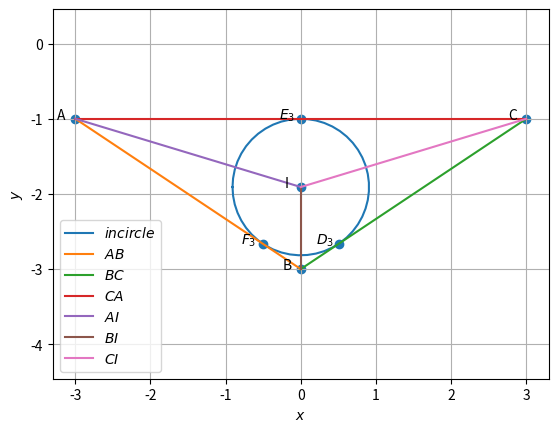

Reproduce this figure in Python.
import numpy as np
import matplotlib.pyplot as plt
import matplotlib.image as mping
#graph codes at line 250
#Orthogonal matrix
omat = np.array([[0,1],[-1,0]])

A = np.array([-3,-1])
B = np.array([0,-3])
C = np.array([3,-1])

#1.1.1
m1 = B-A
m2 = C-B
m3 = A-C
print("m=",m1,m2,m3)

#1.1.2
norm_m1 = np.linalg.norm(m1)
norm_m2 = np.linalg.norm(m2)
norm_m3 = np.linalg.norm(m3)
print(norm_m1,norm_m2,norm_m3)

#1.1.3
mat1 = np.array([[1,1,1],[A[0],B[0],C[0]],[A[1],B[1],C[1]]])
r1 = np.linalg.matrix_rank(mat1)
print("rank=",r1)

#1.1.4
print("parametric of AB form is x:",A,"+ k",m1)
print("parametric of BC form is x:",B,"+ k",m2)
print("parametric of CA form is x:",C,"+ k",m3)

#1.1.5
n1 = omat@m1
n2 = omat@m2
n3 = omat@m3
print("n=",n1,n2,n3)

#1.1.6
x = np.cross(m1,m2)
area = 0.5*(np.linalg.norm(x))
print("area=",area)

#1.1.7
dotA = (B-A)@(C-A).T
NormA = (np.linalg.norm(B-A))*(np.linalg.norm(C-A))
angle_A = np.degrees(np.arccos((dotA)/NormA))
dotB = (A-B)@(C-B).T
NormB = (np.linalg.norm(A-B))*(np.linalg.norm(C-B))
angle_B = np.degrees(np.arccos((dotB)/NormB))
dotC = (A-C)@(B-C).T
NormC = (np.linalg.norm(A-C))*(np.linalg.norm(B-C))
angle_C = np.degrees(np.arccos((dotC)/NormC))
print("angles=",angle_A,angle_B,angle_C)


#1.2.1
D = (B + C)/2
E = (A + C)/2
F = (A + B)/2
print("D,E,F =",D,E,F)

#1.2.2
m4 = D-A
m5 = E-B
m6 = F-C
n4 = omat@m4
n5 = omat@m5
n6 = omat@m6
print("m =",m4,m5,m6)
print("n =",n4,n5,n6)

#1.2.3
G=(A+B+C)/3
print("G =",G)

#1.2.4
norm_AG = np.linalg.norm(A-G)
norm_DG = np.linalg.norm(D-G)
norm_BG = np.linalg.norm(B-G)
norm_EG = np.linalg.norm(E-G)
norm_CG = np.linalg.norm(C-G)
norm_FG = np.linalg.norm(F-G)
print("AG,DG,BG,EG,CG,FG =",norm_AG,norm_DG,norm_BG,norm_EG,norm_CG,norm_FG)

#1.2.5
mat2 = np.array([[1,1,1],[A[0],D[0],G[0]],[A[1],D[1],G[1]]])
r2 = np.linalg.matrix_rank(mat2)
mat3 = np.array([[1,1,1],[B[0],E[0],G[0]],[B[1],E[1],G[1]]])
r3 = np.linalg.matrix_rank(mat3)
mat4 = np.array([[1,1,1],[C[0],F[0],G[0]],[C[1],F[1],G[1]]])
r4 = np.linalg.matrix_rank(mat4)
print("rank =",r2,r3,r4)

#1.2.7
AF = A-F
ED = E-D
print("AF,ED =",AF, ED)


#1.3.2
n7 = C-B
n8 = A-C
n9 = B-A
print("Altidudes normal =",n7,n8,n9)

#1.3.4
angles = np.array([angle_A,angle_B,angle_C])
angles = angles*np.pi/180
tan = np.tan(angles)
hx=(A[0]*tan[0]+B[0]*tan[1]+C[0]*tan[2])/(tan[0]+tan[1]+tan[2])
hy=(A[1]*tan[0]+B[1]*tan[1]+C[1]*tan[2])/(tan[0]+tan[1]+tan[2])
H = np.array([hx,hy])
print("H=",H)


#1.4.2
def ccircle_O(A,B,C):
  p = np.zeros(2)
  n1 = B-A
  p[0] = 0.5*(np.linalg.norm(A)**2-np.linalg.norm(B)**2)
  n2 = C-B
  p[1] = 0.5*(np.linalg.norm(B)**2-np.linalg.norm(C)**2)
  #Intersection
  N=np.block([[n1],[n2]])
  O=-np.linalg.solve(N,p)
  r = np.linalg.norm(A -O)
  return O
  
def ccircle_R(A,B,C):
  p = np.zeros(2)
  n1 = B-A
  p[0] = 0.5*(np.linalg.norm(A)**2-np.linalg.norm(B)**2)
  n2 = C-B
  p[1] = 0.5*(np.linalg.norm(B)**2-np.linalg.norm(C)**2)
  #Intersection
  N=np.block([[n1],[n2]])
  O=np.linalg.solve(N,p)
  r = np.linalg.norm(A +O)
  return r
O = ccircle_O(A,B,C)
print("circumcentre =",O)

#1.4.4
R = ccircle_R(A,B,C)
print("radius =",R)


#1.5.1
def dir_vec(A,B):
  return B-A

def norm_vec(A,B):
  return omat@dir_vec(A,B)
  
t = norm_vec(B,C) 
n10 = t/np.linalg.norm(t) #unit normal vector
t = norm_vec(C,A)
n11 = t/np.linalg.norm(t)
t = norm_vec(A,B)
n12 = t/np.linalg.norm(t)

m_a=norm_vec(n11,n12)
m_b=norm_vec(n10,n12)
m_c=norm_vec(n10,n11)
print("slopes of angular bis",m_a,m_b,m_c)

#1.5.2
def icircle(A,B,C):
  k1 = 1
  k2 = 1
  p = np.zeros(2)
  t = norm_vec(B,C)
  n1 = t/np.linalg.norm(t)
  t = norm_vec(C,A)
  n2 = t/np.linalg.norm(t)
  t = norm_vec(A,B)
  n3 = t/np.linalg.norm(t)
  p[0] = n1@B- k1*n2@C
  p[1] = n2@C- k2*n3@A
  #Intersection
  N=np.block([[n1 - k1 * n2],[ n2 - k2 * n3]])
  I=np.linalg.solve(N,p)
  r = n1@(I-B)
  return I,r
  
[I,i_r] = icircle(A,B,C)
print("incentre =",I)

#1.5.3
BA = A - B
CA = A - C
BC = B - C
IA = A - I
IB = B - I
IC = C - I

def angle_btw_vectors(v1, v2):
    dot_product = v1 @ v2
    norm = np.linalg.norm(v1) * np.linalg.norm(v2)
    angle = np.arccos(dot_product / norm)
    angle_in_deg = np.degrees(angle)
    return angle_in_deg

angle_BAI = angle_btw_vectors(BA, IA)
angle_CAI = angle_btw_vectors(CA, IA)
angle_ABI = angle_btw_vectors(BA, IB)
angle_CBI = angle_btw_vectors(BC, IB)
angle_BCI = angle_btw_vectors(BC, IC)
angle_ACI = angle_btw_vectors(CA, IC)
print("Angle BAI:", angle_BAI)
print("Angle CAI:", angle_CAI)
print("Angle ABI:", angle_ABI)
print("Angle CBI:", angle_CBI)
print("Angle BCI:", angle_BCI)
print("Angle ACI:", angle_ACI)

#1.5.6
t1 = norm_vec(B,C)
t2 = norm_vec(C,A)
t3 = norm_vec(A,B)

r1 = abs((t3@I) - (t3@A))/(np.linalg.norm(t3))   #r1 is distance between I and AB
r2 = abs((t2@I) - (t2@C))/(np.linalg.norm(t2))   #r2 is distance between I and AC
r3 = abs((t1@I) - (t1@C))/(np.linalg.norm(t1))   #r2 is distance between I and BC

print("Distance between I and AB is",r1)
print("Distance between I and AC is",r2)
print("Distance between I and BC is",r3)

#1.5.7
k2 = ((I-A)@(A-B))/((A-B)@(A-B))
k1 = ((I-A)@(A-C))/((A-C)@(A-C))
k3 = ((I-B)@(B-C))/((B-C)@(B-C))
E3 = A+(k1*(A-C))
F3 = A+(k2*(A-B))
D3 = B+(k3*(B-C))
print("E3 = ",E3)
print("F3 = ",F3)
print("D3 = ",D3)










#graph withn triangle only
def line_gen(A,B):
  len =10
  dim = A.shape[0]
  x_AB = np.zeros((dim,len))
  lam_1 = np.linspace(0,1,len)
  for i in range(len):
    temp1 = A + lam_1[i]*(B-A)
    x_AB[:,i]= temp1.T
  return x_AB

def circ_gen(O,r):
	len = 50
	theta = np.linspace(0,2*np.pi,len)
	x_circ = np.zeros((2,len))
	x_circ[0,:] = r*np.cos(theta)
	x_circ[1,:] = r*np.sin(theta)
	x_circ = (x_circ.T + O).T
	return x_circ

x_AB = line_gen(A,B)
x_BC = line_gen(B,C)
x_CA = line_gen(C,A)

plt.plot(x_AB[0,:],x_AB[1,:],label='$AB$')
plt.plot(x_BC[0,:],x_BC[1,:],label='$BC$')
plt.plot(x_CA[0,:],x_CA[1,:],label='$CA$')

A1 = A.reshape(-1,1)
B1 = B.reshape(-1,1)
C1 = C.reshape(-1,1)

tri_coords = np.block([[A1,B1,C1]])
plt.scatter(tri_coords[0,:], tri_coords[1,:])
vert_labels = ['A','B','C']
for i, txt in enumerate(vert_labels):
    plt.annotate(txt, # this is the text
                 (tri_coords[0,i], tri_coords[1,i]), # this is the point to label
                 textcoords="offset points", # how to position the text
                 xytext=(0,10), # distance from text to points (x,y)
                 ha='center') # horizontal alignment can be left, right or center

plt.xlabel('$x$')
plt.ylabel('$y$')
plt.legend(loc='best')
plt.grid() # minor
plt.axis('equal')
plt.savefig("tri.png")
plt.clf()

#graph with centroids
x_AB = line_gen(A,B)
x_BC = line_gen(B,C)
x_CA = line_gen(C,A)
x_AD = line_gen(A,D)
x_BE = line_gen(B,E)
x_CF = line_gen(C,F)

plt.plot(x_AB[0,:],x_AB[1,:],label='$AB$')
plt.plot(x_BC[0,:],x_BC[1,:],label='$BC$')
plt.plot(x_CA[0,:],x_CA[1,:],label='$CA$')
plt.plot(x_AD[0,:],x_AD[1,:],label='$AD$')
plt.plot(x_BE[0,:],x_BE[1,:],label='$BE$')
plt.plot(x_CF[0,:],x_CF[1,:],label='$CF$')

D1 = D.reshape(-1,1)
E1 = E.reshape(-1,1)
F1 = F.reshape(-1,1)
G1 = G.reshape(-1,1)

tri_coords = np.block([[A1,B1,C1,D1,E1,F1,G1]])
plt.scatter(tri_coords[0,:], tri_coords[1,:])
vert_labels = ['A','B','C','D','E','F','G']
for i, txt in enumerate(vert_labels):
    plt.annotate(txt, # this is the text
                 (tri_coords[0,i], tri_coords[1,i]), # this is the point to label
                 textcoords="offset points", # how to position the text
                 xytext=(0,10), # distance from text to points (x,y)
                 ha='center') # horizontal alignment can be left, right or center

plt.xlabel('$x$')
plt.ylabel('$y$')
plt.legend(loc='best')
plt.axis('equal')
plt.grid() # minor
plt.savefig("centr.png")
plt.clf()

#graph with altitudes
def alt_foot(A,B,C):
  m = B-C
  n = np.matmul(omat,m) 
  N=np.vstack((m,n))
  p = np.zeros(2)
  p[0] = m@A 
  p[1] = n@B
  #Intersection
  P=np.linalg.inv(N.T)@p
  return P
  
D1= alt_foot(A,B,C)
E1= alt_foot(B,C,A)
F1= alt_foot(C,A,B)

x_AB = line_gen(A,B)
x_BC = line_gen(B,C)
x_CA = line_gen(C,A)
x_AD = line_gen(A,D1)
x_BE = line_gen(B,E1)
x_CF = line_gen(C,F1)

plt.plot(x_AB[0,:],x_AB[1,:],label='$AB$')
plt.plot(x_BC[0,:],x_BC[1,:],label='$BC$')
plt.plot(x_CA[0,:],x_CA[1,:],label='$CA$')
plt.plot(x_AD[0,:],x_AD[1,:],label='$AD$')
plt.plot(x_BE[0,:],x_BE[1,:],label='$BE$')
plt.plot(x_CF[0,:],x_CF[1,:],label='$CF$')

D1 = D1.reshape(-1,1)
E1 = E1.reshape(-1,1)
F1 = F1.reshape(-1,1)
H1 = H.reshape(-1,1)

tri_coords = np.block([[A1,B1,C1,D1,E1,F1,H1]])
plt.scatter(tri_coords[0,:], tri_coords[1,:])
vert_labels = ['A','B','C','D','E','F','H']
for i, txt in enumerate(vert_labels):
    plt.annotate(txt, # this is the text
                 (tri_coords[0,i], tri_coords[1,i]), # this is the point to label
                 textcoords="offset points", # how to position the text
                 xytext=(0,10), # distance from text to points (x,y)
                 ha='center') # horizontal alignment can be left, right or center

plt.xlabel('$x$')
plt.ylabel('$y$')
plt.legend(loc='best')
plt.axis('equal')
plt.grid() # minor
plt.savefig("alt.png")
plt.clf()


#graph with circumcentre
x_AB = line_gen(A,B)
x_BC = line_gen(B,C)
x_CA = line_gen(C,A)
x_OD = line_gen(O,D)
x_OE = line_gen(O,E)
x_OF = line_gen(O,F)
x_ccirc= circ_gen(O,R)

plt.plot(x_ccirc[0,:],x_ccirc[1,:],label='$circumcircle$')
plt.plot(x_AB[0,:],x_AB[1,:],label='$AB$')
plt.plot(x_BC[0,:],x_BC[1,:],label='$BC$')
plt.plot(x_CA[0,:],x_CA[1,:],label='$CA$')
plt.plot(x_OD[0,:],x_OD[1,:],label='$OD$')
plt.plot(x_OE[0,:],x_OE[1,:],label='$OE$')
plt.plot(x_OF[0,:],x_OF[1,:],label='$OF$')

D1 = D.reshape(-1,1)
E1 = E.reshape(-1,1)
F1 = F.reshape(-1,1)
O1 = O.reshape(-1,1)

tri_coords = np.block([[A1,B1,C1,D1,E1,F1,O1]])
plt.scatter(tri_coords[0,:], tri_coords[1,:])
vert_labels = ['A','B','C','D','E','F','O']
for i, txt in enumerate(vert_labels):
    plt.annotate(txt, # this is the text
                 (tri_coords[0,i], tri_coords[1,i]), # this is the point to label
                 textcoords="offset points", # how to position the text
                 xytext=(0,10), # distance from text to points (x,y)
                 ha='center') # horizontal alignment can be left, right or center

plt.xlabel('$x$')
plt.ylabel('$y$')
plt.legend(loc='best')
plt.axis('equal')
plt.grid() # minor
plt.savefig("cir.png")
plt.clf()

#graph with incircle
incircle=circ_gen(I,i_r)
plt.plot(incircle[0,:],incircle[1,:],label='$incircle$')
x_AB = line_gen(A,B)
x_BC = line_gen(B,C)
x_CA = line_gen(C,A)
x_AI = line_gen(A,I)
x_BI = line_gen(B,I)
x_CI = line_gen(C,I)
#Plotting all lines
plt.plot(x_AB[0,:],x_AB[1,:],label='$AB$')
plt.plot(x_BC[0,:],x_BC[1,:],label='$BC$')
plt.plot(x_CA[0,:],x_CA[1,:],label='$CA$')
plt.plot(x_AI[0,:],x_AI[1,:],label='$AI$')
plt.plot(x_BI[0,:],x_BI[1,:],label='$BI$')
plt.plot(x_CI[0,:],x_CI[1,:],label='$CI$')

A = A.reshape(-1,1)
B = B.reshape(-1,1)
C = C.reshape(-1,1)
D3 = D3.reshape(-1,1)
E3 = E3.reshape(-1,1)
F3 = F3.reshape(-1,1)
I = I.reshape(-1,1)
tri_coords = np.block([[A,B,C,D3,E3,F3,I]])
plt.scatter(tri_coords[0,:], tri_coords[1,:])
vert_labels = ['A','B','C','$D_3$','$E_3$','$F_3$','I']
for i, txt in enumerate(vert_labels):
    plt.annotate(txt, # this is the text
                 (tri_coords[0,i], tri_coords[1,i]), # this is the point to label
                 textcoords="offset points", # how to position the text
                 xytext=(-10,0), # distance from text to points (x,y)
                 ha='center') # horizontal alignment can be left, right or center

plt.xlabel('$x$')
plt.ylabel('$y$')
plt.legend(loc='best')
plt.grid() # minor
plt.axis('equal')
plt.savefig("incir.png")
